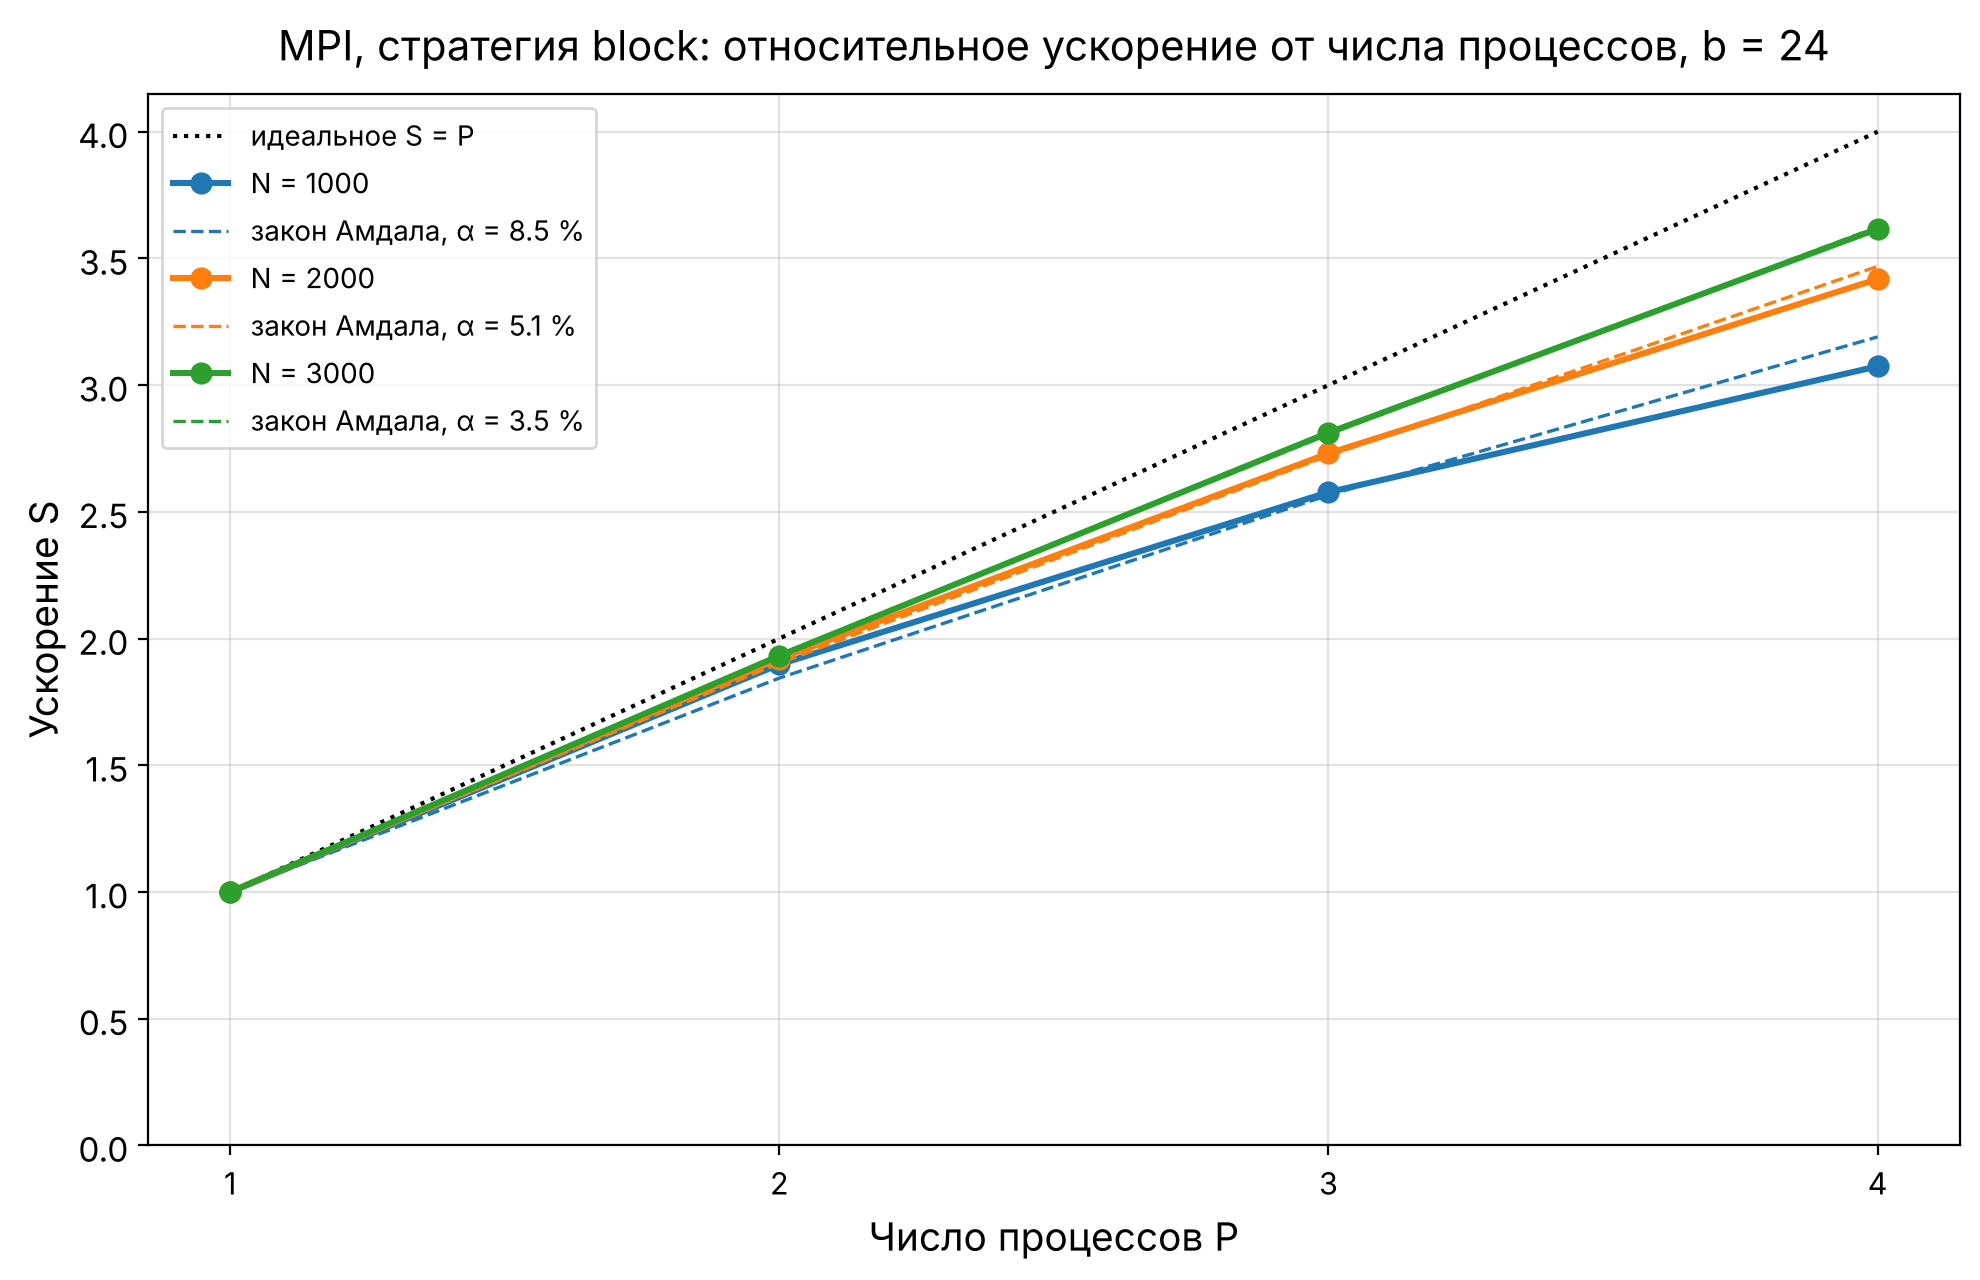

The data file committed next to this chart (first rows):
P, S_отн N=1000, S_абс N=1000, E_отн N=1000, S_отн N=2000, S_абс N=2000, E_отн N=2000, S_отн N=3000, S_абс N=3000, E_отн N=3000
1, 1.000, 0.987, 1.000, 1.000, 0.996, 1.000, 1.000, 0.980, 1.000
2, 1.898, 1.874, 0.949, 1.920, 1.913, 0.960, 1.932, 1.893, 0.966
3, 2.578, 2.545, 0.859, 2.731, 2.720, 0.910, 2.812, 2.755, 0.937
4, 3.074, 3.036, 0.769, 3.419, 3.405, 0.855, 3.617, 3.543, 0.904
